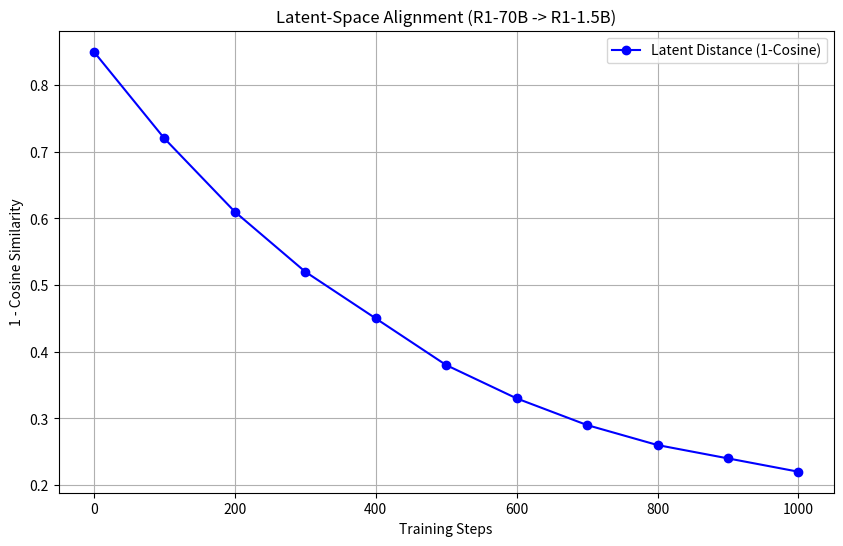

This chart was generated by the following Python code: (Note: this script raises an exception after producing the figure.)
import matplotlib.pyplot as plt
import numpy as np

# Data for Latent Drift
steps = np.arange(0, 1001, 100)
drift = [0.85, 0.72, 0.61, 0.52, 0.45, 0.38, 0.33, 0.29, 0.26, 0.24, 0.22]

plt.figure(figsize=(10, 6))
plt.plot(steps, drift, marker='o', linestyle='-', color='b', label='Latent Distance (1-Cosine)')
plt.title('Latent-Space Alignment (R1-70B -> R1-1.5B)')
plt.xlabel('Training Steps')
plt.ylabel('1 - Cosine Similarity')
plt.grid(True)
plt.legend()
plt.savefig('ml-explorations/2026-02-11_latent-space-logic-distillation/latent_drift.png')

# Data for Accuracy Gain
labels = ['Baseline (1.5B)', 'Distilled (1.5B)', 'Teacher (70B)']
gsm8k_acc = [42.1, 48.7, 85.4]
math_acc = [28.5, 33.2, 62.1]

x = np.arange(len(labels))
width = 0.35

fig, ax = plt.subplots(figsize=(10, 6))
rects1 = ax.bar(x - width/2, gsm8k_acc, width, label='GSM8K', color='g')
rects2 = ax.bar(x + width/2, math_acc, width, label='MATH', color='orange')

ax.set_ylabel('Accuracy (%)')
ax.set_title('Accuracy Gain via Latent Distillation')
ax.set_xticks(x)
ax.set_xticklabels(labels)
ax.legend()

plt.savefig('ml-explorations/2026-02-11_latent-space-logic-distillation/accuracy_gain.png')
